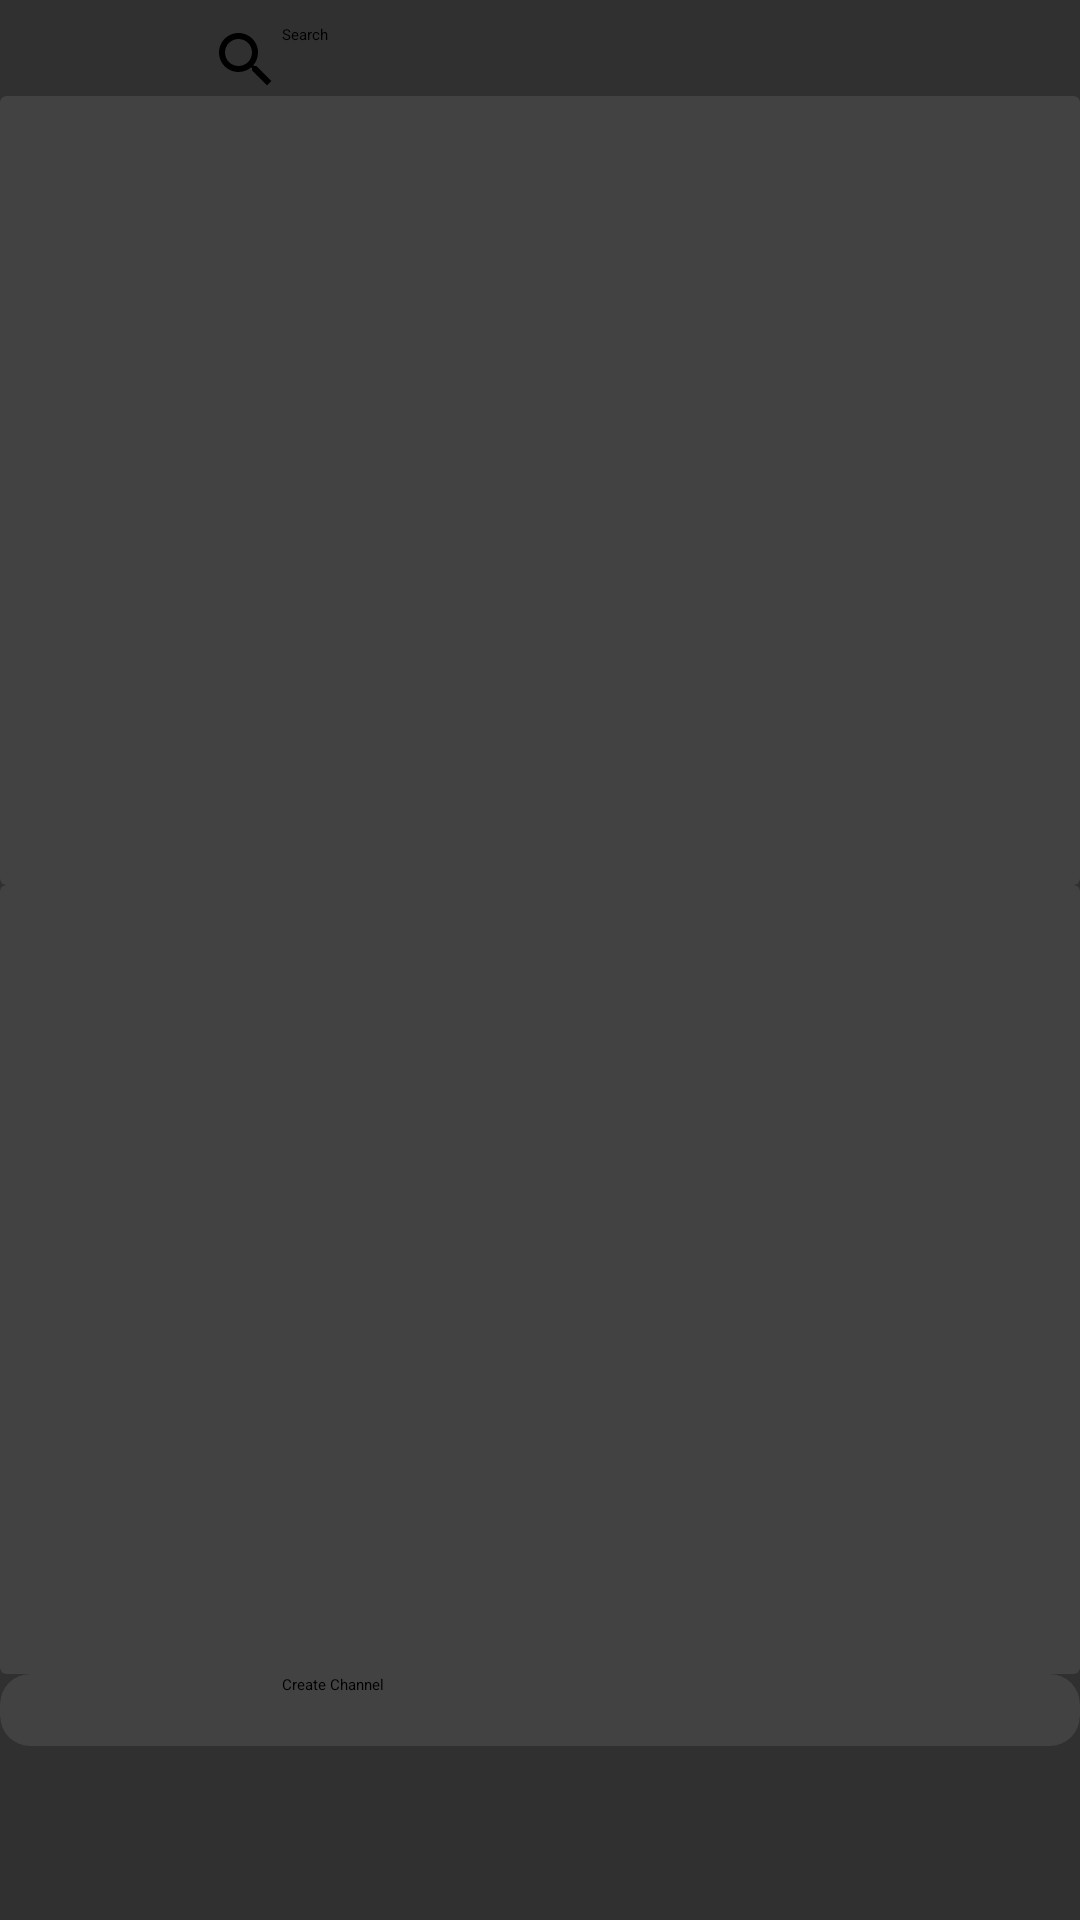

This screen was rendered from an Android layout file. Write that file and the resources it references.
<!-- AndroidManifest.xml: application theme ActivityTheme -->
<!-- res/layout/fragment_my_channels.xml -->
<androidx.constraintlayout.widget.ConstraintLayout xmlns:android="http://schemas.android.com/apk/res/android"
    xmlns:app="http://schemas.android.com/apk/res-auto"
    xmlns:tools="http://schemas.android.com/tools"
    android:id="@+id/my_channel_container"
    android:layout_width="match_parent"
    android:layout_height="match_parent"
    tools:context="com.example.calenderproject.UI.menu_container.MyChannelsFragment">

    <FrameLayout
        android:id="@+id/recyclerAdminChannelLayout"
        android:layout_width="0dp"
        android:layout_height="0dp"
        android:animateLayoutChanges="true"
        app:layout_constraintBottom_toTopOf="@+id/recyclerChannelLayout"
        app:layout_constraintEnd_toEndOf="parent"
        app:layout_constraintHorizontal_bias="0.5"
        app:layout_constraintStart_toStartOf="parent"
        app:layout_constraintTop_toBottomOf="@+id/buttonToSearch">

        <androidx.cardview.widget.CardView
            android:id="@+id/form_admin_channel_recycler"
            android:layout_width="match_parent"
            android:layout_height="match_parent"
            android:background="?backgroundColor">

            <LinearLayout
                android:id="@+id/admin_channel_recycler_views"
                android:layout_width="match_parent"
                android:layout_height="match_parent"
                android:orientation="vertical">

                <ImageButton
                    android:id="@+id/buttonRemoveAdminChannelRecycler"
                    android:layout_width="match_parent"
                    android:layout_height="wrap_content"
                    android:background="?backgroundColor"
                    android:src="@drawable/ic_keyboard_arrow_up_black_24dp" />

                <androidx.recyclerview.widget.RecyclerView
                    android:id="@+id/AdminChannelView"
                    android:layout_width="match_parent"
                    android:layout_height="match_parent">

                </androidx.recyclerview.widget.RecyclerView>
            </LinearLayout>
        </androidx.cardview.widget.CardView>
    </FrameLayout>

    <FrameLayout
        android:id="@+id/recyclerChannelLayout"
        android:layout_width="0dp"
        android:layout_height="0dp"
        android:animateLayoutChanges="true"
        app:layout_constraintBottom_toTopOf="@+id/createLayout"
        app:layout_constraintEnd_toEndOf="parent"
        app:layout_constraintHorizontal_bias="0.5"
        app:layout_constraintStart_toStartOf="parent"
        app:layout_constraintTop_toBottomOf="@+id/recyclerAdminChannelLayout">

        <androidx.cardview.widget.CardView
            android:id="@+id/form_recycler_channel"
            android:background="?backgroundColor"
            android:layout_width="match_parent"
            android:layout_height="match_parent">

            <LinearLayout
                android:id="@+id/channel_recycler_views"
                android:layout_width="match_parent"
                android:layout_height="match_parent"
                android:orientation="vertical">

                <ImageButton
                    android:id="@+id/buttonRemoveChannelRecycler"
                    android:layout_width="match_parent"
                    android:layout_height="wrap_content"
                    android:background="?backgroundColor"
                    android:src="@drawable/ic_keyboard_arrow_up_black_24dp" />

                <androidx.recyclerview.widget.RecyclerView
                    android:id="@+id/ChannelView"
                    android:layout_width="match_parent"
                    android:layout_height="match_parent">

                </androidx.recyclerview.widget.RecyclerView>
            </LinearLayout>
        </androidx.cardview.widget.CardView>
    </FrameLayout>

    <FrameLayout
        android:id="@+id/createLayout"
        android:layout_width="match_parent"
        android:layout_height="wrap_content"
        android:layout_marginBottom="58dp"
        android:animateLayoutChanges="true"
        app:layout_constraintBottom_toBottomOf="parent"
        app:layout_constraintTop_toBottomOf="@+id/recyclerAdminChannelLayout"
        app:layout_constraintVertical_bias="1.0">

        <androidx.cardview.widget.CardView
            android:id="@+id/form_create_channel"
            android:layout_width="match_parent"
            android:layout_height="wrap_content"
            android:isScrollContainer="false"
            app:cardCornerRadius="10dp"
            app:cardElevation="4dp">

            <LinearLayout
                android:id="@+id/create_channel_views"
                android:layout_width="match_parent"
                android:layout_height="wrap_content"
                android:orientation="vertical">

                <Button
                    android:id="@+id/buttonToCreateChannel"
                    android:layout_width="match_parent"
                    android:layout_height="wrap_content"
                    android:layout_marginStart="70dp"
                    android:layout_marginEnd="70dp"
                    android:cropToPadding="true"
                    android:text="@string/CreateChannel"
                    android:drawableLeft="@drawable/ic_add_black_24dp" />

                <EditText
                    android:id="@+id/editCreateChannelName"
                    android:layout_width="match_parent"
                    android:layout_height="wrap_content"
                    android:layout_marginStart="48dp"
                    android:layout_marginEnd="48dp"
                    android:layout_marginBottom="16dp"
                    android:inputType="textPersonName"
                    android:visibility="gone"
                    app:layout_constraintBottom_toBottomOf="@id/buttonCreateChannel"
                    app:layout_constraintEnd_toEndOf="parent"
                    app:layout_constraintStart_toStartOf="parent"
                    app:layout_constraintTop_toTopOf="@id/buttonToCreateChannel" />

                <Button
                    android:id="@+id/buttonCreateChannel"
                    style="@style/RoundedCornerButton"
                    android:drawableStart="@drawable/ic_add_black_24dp"
                    android:layout_width="match_parent"
                    android:layout_height="wrap_content"
                    android:layout_marginStart="32dp"
                    android:layout_marginEnd="32dp"
                    android:layout_marginBottom="64dp"
                    android:background="@drawable/round_button_style"
                    android:text="@string/CreateChannel"
                    android:visibility="gone"
                    app:layout_constraintBottom_toBottomOf="parent"
                    app:layout_constraintEnd_toEndOf="parent"
                    app:layout_constraintStart_toStartOf="parent"
                    app:layout_constraintTop_toTopOf="parent" />

            </LinearLayout>

        </androidx.cardview.widget.CardView>
    </FrameLayout>

    <Button
        android:id="@+id/buttonToSearch"
        android:layout_width="0dp"
        android:layout_height="wrap_content"
        android:layout_marginStart="70dp"
        android:layout_marginTop="8dp"
        android:layout_marginEnd="70dp"
        android:drawableLeft="@drawable/ic_search_black_24dp"
        android:text="@string/Search"
        app:layout_constraintEnd_toEndOf="parent"
        app:layout_constraintStart_toStartOf="parent"
        app:layout_constraintTop_toTopOf="parent" />

</androidx.constraintlayout.widget.ConstraintLayout>
<!-- resources referenced by this layout -->
<resources>
  <!-- drawable ic_add_black_24dp (drawable) -->
  <vector android:height="24dp" android:tint="?backgroundColor"
      android:viewportHeight="24.0" android:viewportWidth="24.0"
      android:width="24dp" xmlns:android="http://schemas.android.com/apk/res/android">
      <path android:fillColor="?backgroundColor" android:pathData="M19,13h-6v6h-2v-6H5v-2h6V5h2v6h6v2z"/>
  </vector>
  <!-- drawable ic_keyboard_arrow_up_black_24dp (drawable) -->
  <vector android:height="24dp" android:tint="#FFFFFF"
      android:viewportHeight="24.0" android:viewportWidth="24.0"
      android:width="24dp" xmlns:android="http://schemas.android.com/apk/res/android">
      <path android:fillColor="?backgroundColor" android:pathData="M7.41,15.41L12,10.83l4.59,4.58L18,14l-6,-6 -6,6z"/>
  </vector>
  <!-- drawable ic_search_black_24dp (drawable) -->
  <vector android:height="24dp" android:tint="?background"
      android:viewportHeight="24.0" android:viewportWidth="24.0"
      android:width="24dp" xmlns:android="http://schemas.android.com/apk/res/android">
      <path android:fillColor="#FF000000" android:pathData="M15.5,14h-0.79l-0.28,-0.27C15.41,12.59 16,11.11 16,9.5 16,5.91 13.09,3 9.5,3S3,5.91 3,9.5 5.91,16 9.5,16c1.61,0 3.09,-0.59 4.23,-1.57l0.27,0.28v0.79l5,4.99L20.49,19l-4.99,-5zM9.5,14C7.01,14 5,11.99 5,9.5S7.01,5 9.5,5 14,7.01 14,9.5 11.99,14 9.5,14z"/>
  </vector>
  <!-- drawable round_button_style (drawable) -->
  <?xml version="1.0" encoding="utf-8"?>
  <inset xmlns:android="http://schemas.android.com/apk/res/android"
      android:insetBottom="6dp"
      android:insetLeft="4dp"
      android:insetRight="4dp"
      android:insetTop="6dp">
      <ripple android:color="?attr/colorControlHighlight">
          <item>
              <shape android:shape="rectangle">
                  <corners android:radius="10dp"/>
                  <solid android:color="#3D3DDB"/>
                  <padding android:bottom="6dp"/>
              </shape>
          </item>
      </ripple>
  </inset>
  <string name="CreateChannel">Create Channel</string>
  <string name="Search">Search</string>
  <style name="RoundedCornerButton" parent="@style/Widget.AppCompat.Button.Colored">
          <item name="background">@drawable/round_button_style</item>
      </style>
  <style name="ActivityTheme" parent="@style/Theme.Cyanea.Dark.NoActionBar">
          <item name="android:windowBackground">@drawable/activity_background</item>
      </style>
  <!-- drawable activity_background (drawable) -->
  <?xml version="1.0" encoding="utf-8"?>
  <layer-list xmlns:android="http://schemas.android.com/apk/res/android"
      android:opacity="opaque">
      <item android:drawable="@color/cyanea_background_dark"/>
      <item>
          <bitmap
              android:src="@drawable/ic_launcher"
              android:gravity="center"
          />
      </item>
  </layer-list>
  <color name="cyanea_background_dark">#303030</color>
  <!-- drawable ic_launcher: webp bitmap (drawable, 2588 bytes) -->
</resources>
